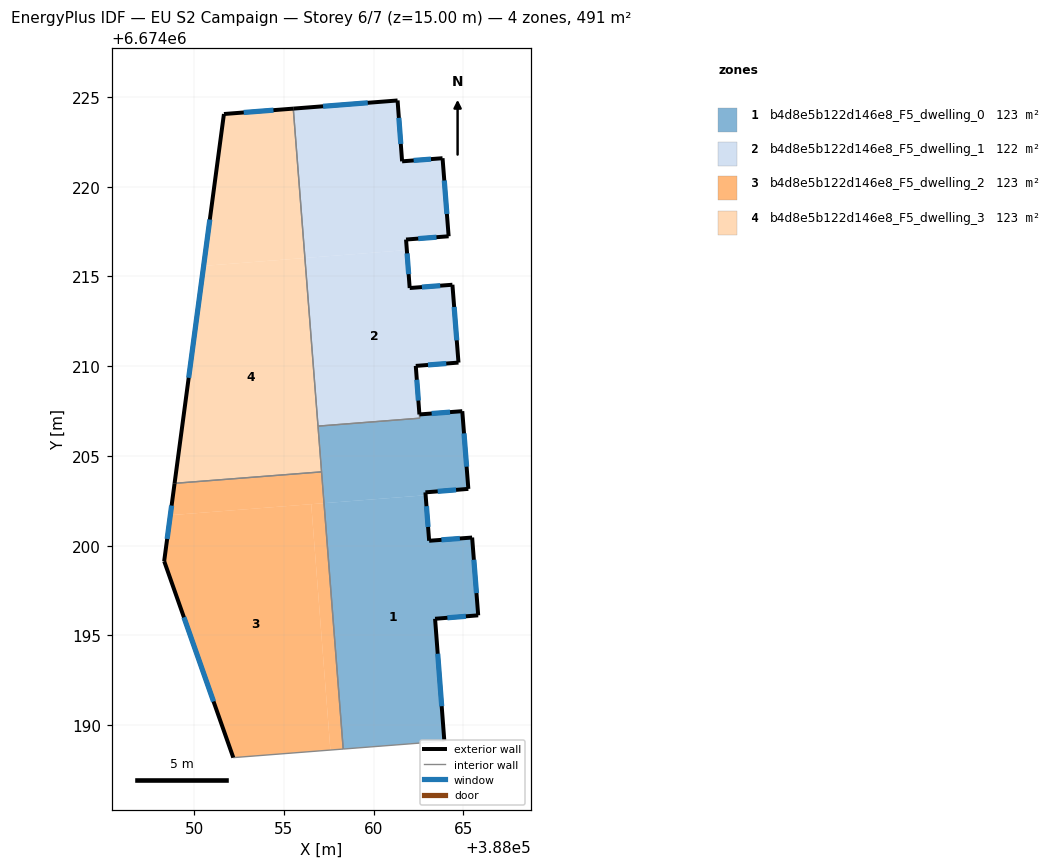
=== STOREY PLAN SPEC (per zone: floor XY polygon, exterior-wall plan segments, windows/doors) ===
zone 1: b4d8e5b122d146e8_F5_dwelling_0  (123.2 m²)
  floor: (388065.49, 6674200.46) (388065.83, 6674196.12) (388063.43, 6674195.93) (388063.95, 6674189.11) (388058.31, 6674188.67) (388057.24, 6674202.37) (388062.90, 6674202.81) (388063.10, 6674200.28)
  floor: (388064.95, 6674207.50) (388065.28, 6674203.17) (388062.89, 6674202.97) (388062.90, 6674202.81) (388057.28, 6674202.37) (388056.95, 6674206.67) (388062.57, 6674207.11) (388062.56, 6674207.32)
  floor: (388056.95, 6674206.67) (388057.28, 6674202.37) (388057.24, 6674202.37) (388056.91, 6674206.66)
  exterior wall: (388065.49, 6674200.46) – (388063.10, 6674200.28)  [2.4 m]
    window: (388064.81, 6674200.41) – (388063.78, 6674200.33)  [1.3 m²]
  exterior wall: (388065.83, 6674196.12) – (388065.49, 6674200.46)  [4.3 m]
    window: (388065.74, 6674197.36) – (388065.59, 6674199.22)  [2.4 m²]
  exterior wall: (388063.43, 6674195.93) – (388065.83, 6674196.12)  [2.4 m]
    window: (388064.12, 6674195.99) – (388065.15, 6674196.07)  [1.3 m²]
  exterior wall: (388063.95, 6674189.11) – (388063.43, 6674195.93)  [6.8 m]
    window: (388063.80, 6674191.06) – (388063.58, 6674193.98)  [3.8 m²]
  exterior wall: (388064.95, 6674207.50) – (388062.56, 6674207.32)  [2.4 m]
    window: (388064.26, 6674207.45) – (388063.24, 6674207.37)  [1.3 m²]
  exterior wall: (388065.28, 6674203.17) – (388064.95, 6674207.50)  [4.3 m]
    window: (388065.19, 6674204.40) – (388065.04, 6674206.26)  [2.4 m²]
  exterior wall: (388062.89, 6674202.97) – (388065.28, 6674203.17)  [2.4 m]
    window: (388063.57, 6674203.03) – (388064.60, 6674203.11)  [1.3 m²]
  exterior wall: (388063.10, 6674200.28) – (388062.89, 6674202.97)  [2.7 m]
    window: (388063.04, 6674201.05) – (388062.95, 6674202.20)  [1.5 m²]
  interior walls: 5
zone 2: b4d8e5b122d146e8_F5_dwelling_1  (122.2 m²)
  floor: (388064.40, 6674214.54) (388064.73, 6674210.20) (388062.35, 6674210.02) (388062.57, 6674207.11) (388056.95, 6674206.67) (388056.22, 6674216.03) (388061.86, 6674216.47) (388062.02, 6674214.36)
  floor: (388061.34, 6674224.81) (388061.59, 6674221.42) (388063.85, 6674221.59) (388064.18, 6674217.24) (388061.81, 6674217.06) (388061.86, 6674216.47) (388056.18, 6674216.03) (388055.53, 6674224.35)
  floor: (388056.22, 6674216.03) (388056.95, 6674206.67) (388056.91, 6674206.66) (388056.18, 6674216.03)
  exterior wall: (388061.34, 6674224.81) – (388055.53, 6674224.35)  [5.8 m]
    window: (388059.68, 6674224.68) – (388057.19, 6674224.48)  [3.2 m²]
  exterior wall: (388061.59, 6674221.42) – (388061.34, 6674224.81)  [3.4 m]
    window: (388061.52, 6674222.38) – (388061.41, 6674223.84)  [1.9 m²]
  exterior wall: (388063.85, 6674221.59) – (388061.59, 6674221.42)  [2.3 m]
    window: (388063.20, 6674221.54) – (388062.24, 6674221.47)  [1.2 m²]
  exterior wall: (388064.18, 6674217.24) – (388063.85, 6674221.59)  [4.4 m]
    window: (388064.09, 6674218.48) – (388063.94, 6674220.35)  [2.4 m²]
  exterior wall: (388061.81, 6674217.06) – (388064.18, 6674217.24)  [2.4 m]
    window: (388062.49, 6674217.11) – (388063.51, 6674217.19)  [1.3 m²]
  exterior wall: (388062.02, 6674214.36) – (388061.81, 6674217.06)  [2.7 m]
    window: (388061.96, 6674215.13) – (388061.87, 6674216.29)  [1.5 m²]
  exterior wall: (388064.40, 6674214.54) – (388062.02, 6674214.36)  [2.4 m]
    window: (388063.72, 6674214.49) – (388062.70, 6674214.41)  [1.3 m²]
  exterior wall: (388064.73, 6674210.20) – (388064.40, 6674214.54)  [4.4 m]
    window: (388064.64, 6674211.44) – (388064.49, 6674213.30)  [2.4 m²]
  exterior wall: (388062.35, 6674210.02) – (388064.73, 6674210.20)  [2.4 m]
    window: (388063.03, 6674210.07) – (388064.05, 6674210.15)  [1.3 m²]
  exterior wall: (388062.56, 6674207.32) – (388062.35, 6674210.02)  [2.7 m]
    window: (388062.50, 6674208.09) – (388062.41, 6674209.25)  [1.5 m²]
  interior walls: 3
zone 3: b4d8e5b122d146e8_F5_dwelling_2  (122.7 m²)
  floor: (388056.53, 6674202.32) (388057.60, 6674188.62) (388052.19, 6674188.20) (388048.34, 6674199.14) (388048.68, 6674201.70)
  floor: (388057.11, 6674204.12) (388057.24, 6674202.37) (388048.68, 6674201.70) (388048.92, 6674203.48)
  floor: (388057.24, 6674202.37) (388058.31, 6674188.67) (388057.60, 6674188.62) (388056.53, 6674202.32)
  exterior wall: (388048.34, 6674199.14) – (388052.19, 6674188.20)  [11.6 m]
    window: (388049.44, 6674196.01) – (388051.09, 6674191.32)  [6.4 m²]
  exterior wall: (388048.92, 6674203.48) – (388048.34, 6674199.14)  [4.4 m]
    window: (388048.75, 6674202.24) – (388048.50, 6674200.38)  [2.4 m²]
  interior walls: 3
zone 4: b4d8e5b122d146e8_F5_dwelling_3  (122.7 m²)
  floor: (388056.18, 6674216.03) (388057.11, 6674204.12) (388048.92, 6674203.48) (388050.54, 6674215.59)
  floor: (388055.53, 6674224.35) (388056.18, 6674216.03) (388050.54, 6674215.59) (388051.67, 6674224.05)
  exterior wall: (388051.67, 6674224.05) – (388048.92, 6674203.48)  [20.8 m]
    window: (388050.88, 6674218.17) – (388049.70, 6674209.36)  [11.4 m²]
  exterior wall: (388055.53, 6674224.35) – (388051.67, 6674224.05)  [3.9 m]
    window: (388054.43, 6674224.27) – (388052.77, 6674224.14)  [2.1 m²]
  interior walls: 3

=== DERIVED (storey summary) ===
Building: EU S2 Campaign
Storey: 6 of 7  (floor level z = 15.00 m)
Storey gross floor area: 490.8 m²
Zones on this storey: 4
  - b4d8e5b122d146e8_F5_dwelling_0: floor 123.2 m²; exterior wall 27.8 m (83.5 m²); 8 window(s) 15.3 m²; WWR 18.4%
  - b4d8e5b122d146e8_F5_dwelling_1: floor 122.2 m²; exterior wall 32.8 m (98.3 m²); 10 window(s) 18.1 m²; WWR 18.4%
  - b4d8e5b122d146e8_F5_dwelling_2: floor 122.7 m²; exterior wall 16.0 m (47.9 m²); 2 window(s) 8.8 m²; WWR 18.4%
  - b4d8e5b122d146e8_F5_dwelling_3: floor 122.7 m²; exterior wall 24.6 m (73.9 m²); 2 window(s) 13.6 m²; WWR 18.4%
Zone adjacency (shared interzone walls):
  - b4d8e5b122d146e8_F5_dwelling_0 ↔ b4d8e5b122d146e8_F5_dwelling_1
  - b4d8e5b122d146e8_F5_dwelling_0 ↔ b4d8e5b122d146e8_F5_dwelling_2
  - b4d8e5b122d146e8_F5_dwelling_0 ↔ b4d8e5b122d146e8_F5_dwelling_3
  - b4d8e5b122d146e8_F5_dwelling_1 ↔ b4d8e5b122d146e8_F5_dwelling_3
  - b4d8e5b122d146e8_F5_dwelling_2 ↔ b4d8e5b122d146e8_F5_dwelling_3